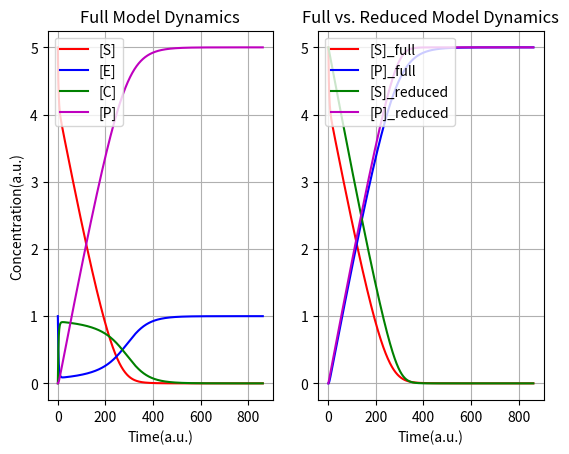

The matplotlib source for this figure:
'''
Ingalls 2013 Mathematical Modelling in Systems Biology

MichaelisMenten
Network  3.2,   p.49
Figure 3.3, p.50


'''
from argparse import ArgumentParser
import matplotlib.pyplot as plt

def MMequation(Vmax, S, KM):
    return (Vmax * S) / (KM + S)

def Derivative_S(S, E, C, P, k1, krev1, k2):
    return -(k1 * S * E) + (krev1 * C)

def Derivative_E(S, E, C, P, k1, krev1, k2):
    return (krev1 * C) - (k1 * S * E) + (k2 * C)

def Derivative_C(S, E, C, P, k1, krev1, k2):
    return -(krev1 * C) + (k1 * S * E) - (k2 * C)

def Derivative_P(S, E, C, P, k1, krev1, k2):
    return k2 * C

class FNetwork():
    def __init__(self, InS=5, InE=1, InC=0, InP=0, Ink1=30, Inkrev1=1, Ink2=10):
        # Initial Concentrations
        self.S = InS
        self.E = InE
        self.C = InC
        self.P = InP
        
        # Constants
        self.k1 = Ink1
        self.krev1 = Inkrev1
        self.k2 = Ink2
        
        self.KM = (self.krev1 + self.k2) / self.k1

        # Dataset
        self.Data_S = list()
        self.Data_E = list()
        self.Data_C = list()
        self.Data_P = list()

        self.Data_S_MM = list()
        self.Data_P_MM = list()

        # Set initial values
        self.InitializeSimStepZero()

    def InitializeSimStepZero(self):
        self.Data_S.append(self.S)
        self.Data_E.append(self.E)
        self.Data_C.append(self.C)
        self.Data_P.append(self.P)        
        
        self.Data_S_MM.append(self.S)
        self.Data_P_MM.append(self.P)

    # def UpdateConcentration(self, dS, dE, dC, dP):
    #     self.S += dS
    #     self.E += dE
    #     self.C += dC
    #     self.P += dP

    def AppendData_Full(self, S, E, C, P):
        self.Data_S.append(S)
        self.Data_E.append(E)
        self.Data_C.append(C)
        self.Data_P.append(P)
     
    def Model_Full(self, TimeResolution):
        S = self.Data_S[-1]
        E = self.Data_E[-1]
        C = self.Data_C[-1]
        P = self.Data_P[-1]
        
        dS = Derivative_S(S, E, C, P, self.k1, self.krev1, self.k2) / TimeResolution
        dE = Derivative_E(S, E, C, P, self.k1, self.krev1, self.k2) / TimeResolution
        dC = Derivative_C(S, E, C, P, self.k1, self.krev1, self.k2) / TimeResolution
        dP = Derivative_P(S, E, C, P, self.k1, self.krev1, self.k2) / TimeResolution
        
        self.AppendData_Full(S + dS, E + dE, C + dC, P + dP)
        
    def AppendData_Reduced(self, S, P):
        self.Data_S_MM.append(S)
        self.Data_P_MM.append(P)
        
    def Model_Reduced(self, TimeResolution):
        S = self.Data_S_MM[-1]
        P = self.Data_P_MM[-1]
        Vmax = self.k2 * self.E

        Rate_MM = MMequation(Vmax, S, self.KM) / TimeResolution
        
        self.AppendData_Reduced(S - Rate_MM, P + Rate_MM)

    def Run(self, SimSteps=50000, TimeResolution=500):
        i = 0
        Flat = 0.00000001 # Steady state threshold

        while i < SimSteps:
            # Calculate new
            self.Model_Full(TimeResolution)
            self.Model_Reduced(TimeResolution)
            
            if (abs(self.Data_S[-1] - self.Data_S[-2]) < Flat):
                break
            i += 1

    def PlotData(self):
        S = self.Data_S
        E = self.Data_E
        C = self.Data_C
        P = self.Data_P

        S_MM = self.Data_S_MM
        P_MM = self.Data_P_MM
    
        fig = plt.figure()
        fig.subplots_adjust(wspace=0.2, hspace=0.3)

        # Dynamics
        ax1 = fig.add_subplot(1, 2, 1)
        ax2 = fig.add_subplot(1, 2, 2)

        ax1.plot(S, 'r-', label="[S]")
        ax1.plot(E, 'b-', label="[E]")
        ax1.plot(C, 'g-', label="[C]")
        ax1.plot(P, 'm-', label="[P]")
        ax1.set_title('Full Model ' + 'Dynamics')
        ax1.set_xlabel('Time(a.u.)')
        ax1.set_ylabel('Concentration(a.u.)')
        ax1.legend(loc='upper left')
        ax1.grid()
        
        ax2.plot(S, 'r-', label="[S]_full")
        ax2.plot(P, 'b-', label="[P]_full")
        ax2.plot(S_MM, 'g-', label="[S]_reduced")
        ax2.plot(P_MM, 'm-', label="[P]_reduced")
        ax2.set_title('Full vs. Reduced Model ' + 'Dynamics')
        ax2.set_xlabel('Time(a.u.)')
        ax1.set_ylabel('Concentration(a.u.)')
        ax2.legend(loc='upper left')
        ax2.grid()
    
        plt.show()

def main():
    Network = FNetwork()
    Network.Run()
    Network.PlotData()
    
if __name__ == '__main__':

    main()
